Labelled photos from "mantarlar", an image-classification folder in akatakan/Edible-Mushroom-Classifier. The possible labels are: yenebilen, yenilebilen, zehirli.

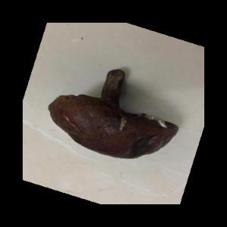
Label: yenebilen

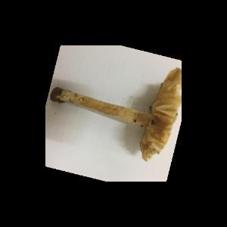
Label: zehirli

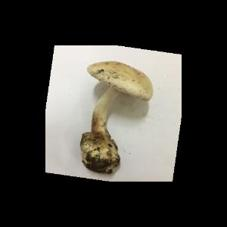
Label: yenebilen

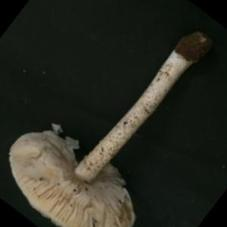
Label: zehirli

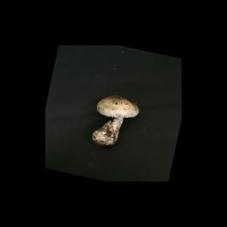
Label: yenebilen

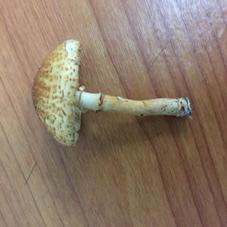
Label: zehirli
